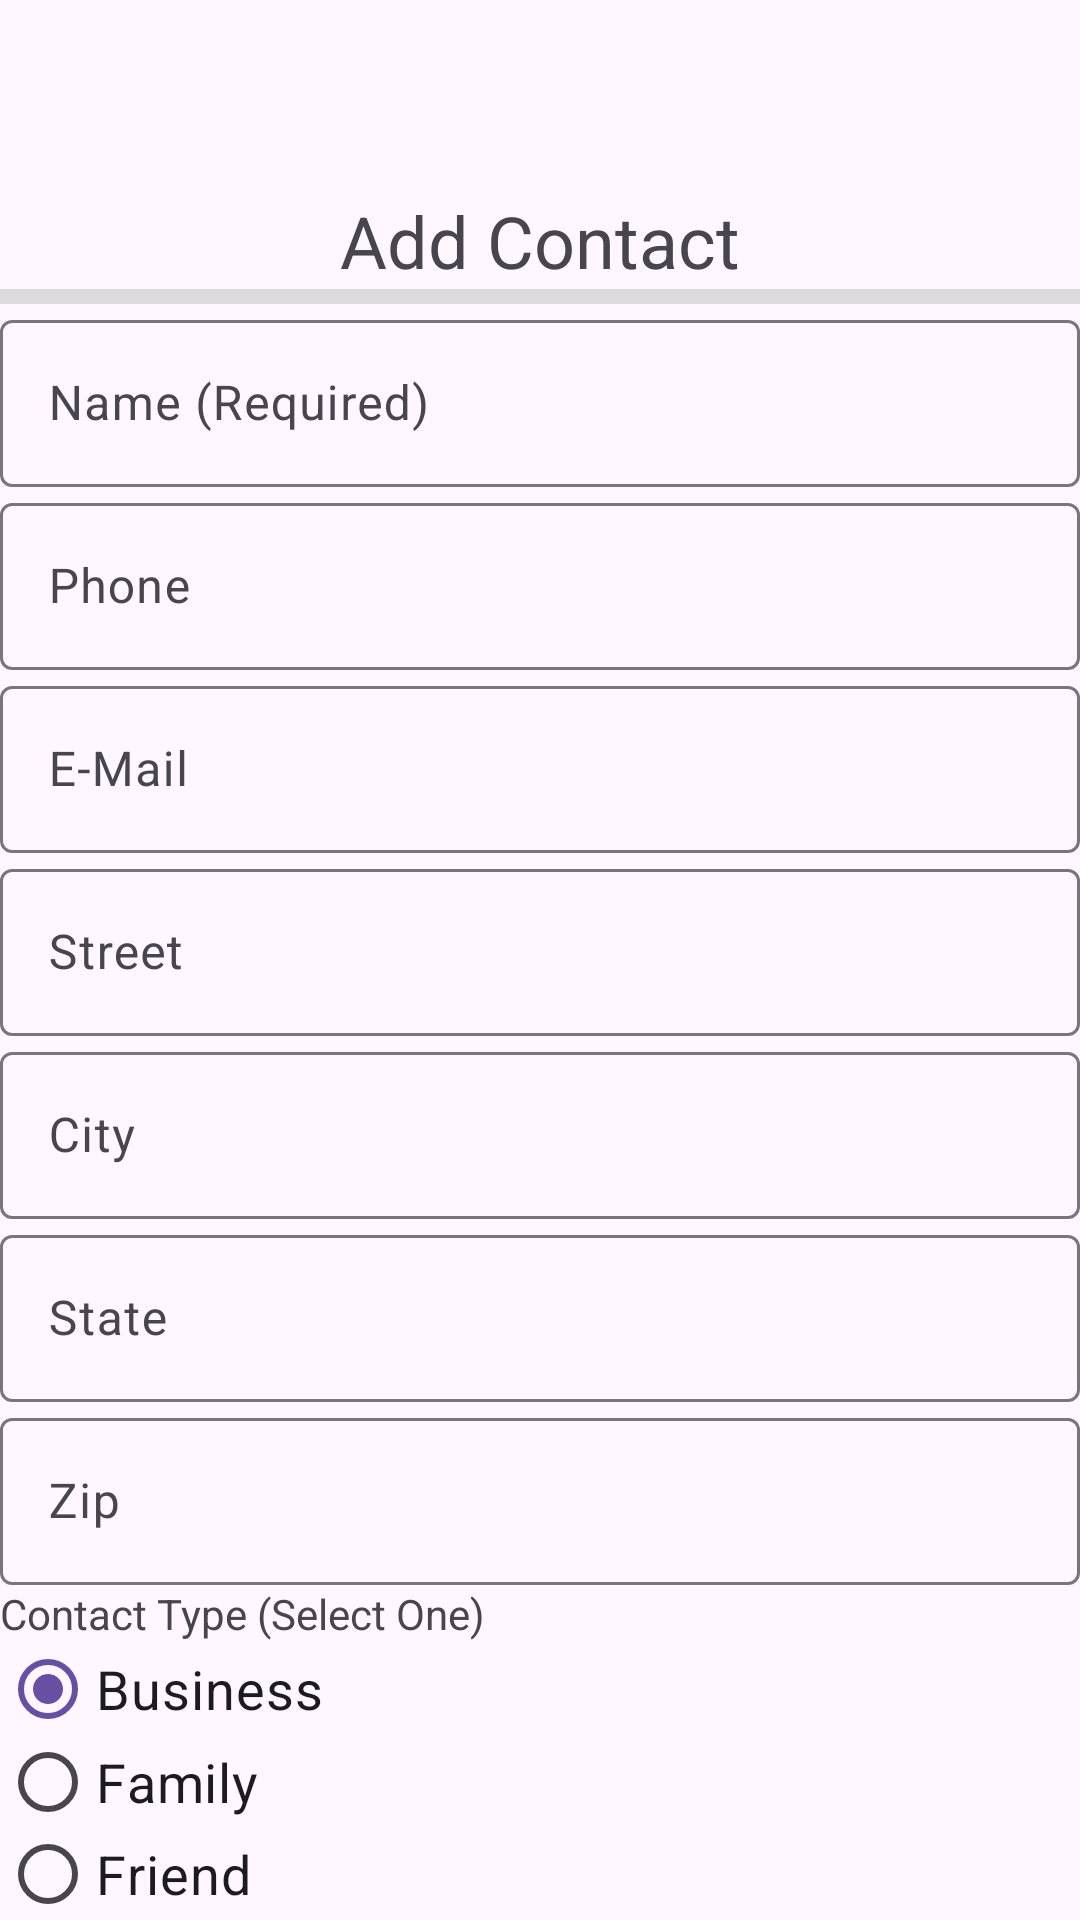

This screen was rendered from an Android layout file. Write that file and the resources it references.
<!-- AndroidManifest.xml: application theme Theme.PhoneBook2 -->
<!-- res/layout/dialog_add_contact.xml -->
<?xml version="1.0" encoding="utf-8"?>
<LinearLayout xmlns:android="http://schemas.android.com/apk/res/android"
    xmlns:tools="http://schemas.android.com/tools"
    android:orientation="vertical"
    android:layout_width="match_parent"
    android:layout_height="wrap_content">

    <androidx.appcompat.widget.Toolbar
        android:id="@+id/addContact"
        android:layout_width="match_parent"
        android:layout_height="wrap_content" />

    <TextView
        android:id="@+id/textView1"
        android:layout_width="match_parent"
        android:layout_height="wrap_content"
        android:gravity="center"
        android:text="@string/headerTextView"
        android:textSize="24sp" />

    <View
        android:id="@+id/divider"
        android:layout_width="match_parent"
        android:layout_height="5dp"
        android:background="?android:attr/listDivider" />

    <LinearLayout
        android:layout_width="match_parent"
        android:layout_height="wrap_content"
        android:orientation="vertical">

        <com.google.android.material.textfield.TextInputLayout
            android:layout_width="match_parent"
            android:layout_height="wrap_content"
            android:hint="@string/hint_name_required">

            <com.google.android.material.textfield.TextInputEditText
                android:id="@+id/textInputName"
                android:layout_width="match_parent"
                android:layout_height="wrap_content"
                android:imeOptions="actionNext"
                android:inputType="textPersonName|textCapWords" />

        </com.google.android.material.textfield.TextInputLayout>

        <com.google.android.material.textfield.TextInputLayout
            android:layout_width="match_parent"
            android:layout_height="match_parent"
            android:hint="@string/hint_phone">

            <com.google.android.material.textfield.TextInputEditText
                android:id="@+id/textInputPhone"
                android:layout_width="match_parent"
                android:layout_height="wrap_content"
                android:imeOptions="actionNext"
                android:inputType="phone" />

        </com.google.android.material.textfield.TextInputLayout>

        <com.google.android.material.textfield.TextInputLayout
            android:layout_width="match_parent"
            android:layout_height="match_parent"
            android:hint="@string/hint_email">

            <com.google.android.material.textfield.TextInputEditText
                android:id="@+id/textInputEmail"
                android:layout_width="match_parent"
                android:layout_height="wrap_content"
                android:imeOptions="actionNext"
                android:inputType="textEmailAddress" />
        </com.google.android.material.textfield.TextInputLayout>

        <com.google.android.material.textfield.TextInputLayout
            android:layout_width="match_parent"
            android:layout_height="match_parent"
            android:hint="@string/hint_street">

            <com.google.android.material.textfield.TextInputEditText
                android:id="@+id/textInputStreet"
                android:layout_width="match_parent"
                android:layout_height="wrap_content"
                android:imeOptions="actionNext"
                android:inputType="textPostalAddress|textCapWords" />
        </com.google.android.material.textfield.TextInputLayout>

        <com.google.android.material.textfield.TextInputLayout
            android:layout_width="match_parent"
            android:layout_height="match_parent"
            android:hint="@string/hint_city">

            <com.google.android.material.textfield.TextInputEditText
                android:id="@+id/textInputCity"
                android:layout_width="match_parent"
                android:layout_height="wrap_content"
                android:imeOptions="actionNext"
                android:inputType="textPostalAddress|textCapWords" />
        </com.google.android.material.textfield.TextInputLayout>

        <com.google.android.material.textfield.TextInputLayout
            android:layout_width="match_parent"
            android:layout_height="match_parent"
            android:hint="@string/hint_state">

            <com.google.android.material.textfield.TextInputEditText
                android:id="@+id/textInputState"
                android:layout_width="match_parent"
                android:layout_height="wrap_content"
                android:imeOptions="actionNext"
                android:inputType="textPostalAddress|textCapCharacters" />
        </com.google.android.material.textfield.TextInputLayout>

        <com.google.android.material.textfield.TextInputLayout
            android:layout_width="match_parent"
            android:layout_height="match_parent"
            android:hint="@string/hint_zip">

            <com.google.android.material.textfield.TextInputEditText
                android:id="@+id/textInputZip"
                android:layout_width="match_parent"
                android:layout_height="wrap_content"
                android:imeOptions="actionDone"
                android:inputType="number" />
        </com.google.android.material.textfield.TextInputLayout>

        <TextView
            android:id="@+id/textView2"
            android:layout_width="match_parent"
            android:layout_height="wrap_content"
            android:text="@string/label_type" />

        <RadioGroup
            android:id="@+id/radioGroup"
            android:layout_width="match_parent"
            android:layout_height="wrap_content" >

            <RadioButton
                android:id="@+id/radioButtonBusiness"
                android:layout_width="wrap_content"
                android:layout_height="wrap_content"
                android:layout_weight="1"
                android:checked="true"
                android:text="@string/radio_button_Business"
                android:textSize="18sp" />

            <RadioButton
                android:id="@+id/radioButtonFamily"
                android:layout_width="wrap_content"
                android:layout_height="wrap_content"
                android:layout_weight="1"
                android:text="@string/radio_button_Family"
                android:textSize="18sp" />

            <RadioButton
                android:id="@+id/radioButtonFriend"
                android:layout_width="wrap_content"
                android:layout_height="wrap_content"
                android:layout_weight="1"
                android:text="@string/radio_button_Friend"
                android:textSize="18sp" />

        </RadioGroup>

        <LinearLayout
            android:layout_width="match_parent"
            android:layout_height="match_parent"
            android:orientation="horizontal">

            <Button
                android:id="@+id/buttonClear"
                style="?android:attr/buttonBarButtonStyle"
                android:layout_width="0dp"
                android:layout_height="wrap_content"
                android:layout_margin="4dp"
                android:layout_weight="1"
                android:background="@android:color/holo_blue_dark"
                android:text="@string/button_clear"
                android:textSize="16sp"
                tools:ignore="TextContrastCheck,TouchTargetSizeCheck" />

            <Button
                android:id="@+id/buttonSave"
                style="?android:attr/buttonBarButtonStyle"
                android:layout_width="0dp"
                android:layout_height="wrap_content"
                android:layout_margin="4dp"
                android:layout_weight="1"
                android:background="@android:color/holo_blue_dark"
                android:text="@string/button_save"
                android:textSize="16sp"
                tools:ignore="TouchTargetSizeCheck,TextContrastCheck" />

            <Button
                android:id="@+id/buttonMainMenu"
                style="?android:attr/buttonBarButtonStyle"
                android:layout_width="0dp"
                android:layout_height="wrap_content"
                android:layout_margin="4dp"
                android:layout_weight="1"
                android:background="@android:color/holo_blue_dark"
                android:text="@string/button_main_menu"
                android:textSize="16sp"
                tools:ignore="TouchTargetSizeCheck,TextContrastCheck" />

        </LinearLayout>

    </LinearLayout>
</LinearLayout>
<!-- resources referenced by this layout -->
<resources>
  <string name="button_clear">Clear</string>
  <string name="button_main_menu">Main Menu</string>
  <string name="button_save">Save</string>
  <string name="headerTextView">Add Contact</string>
  <string name="hint_city">City</string>
  <string name="hint_email">E-Mail</string>
  <string name="hint_name_required">Name (Required)</string>
  <string name="hint_phone">Phone</string>
  <string name="hint_state">State</string>
  <string name="hint_street">Street</string>
  <string name="hint_zip">Zip</string>
  <string name="label_type">Contact Type (Select One)</string>
  <string name="radio_button_Business">Business</string>
  <string name="radio_button_Family">Family</string>
  <string name="radio_button_Friend">Friend</string>
  <style name="Theme.PhoneBook2" parent="Base.Theme.PhoneBook2" />
  <style name="Base.Theme.PhoneBook2" parent="Theme.Material3.DayNight.NoActionBar">
          
          
      </style>
</resources>
